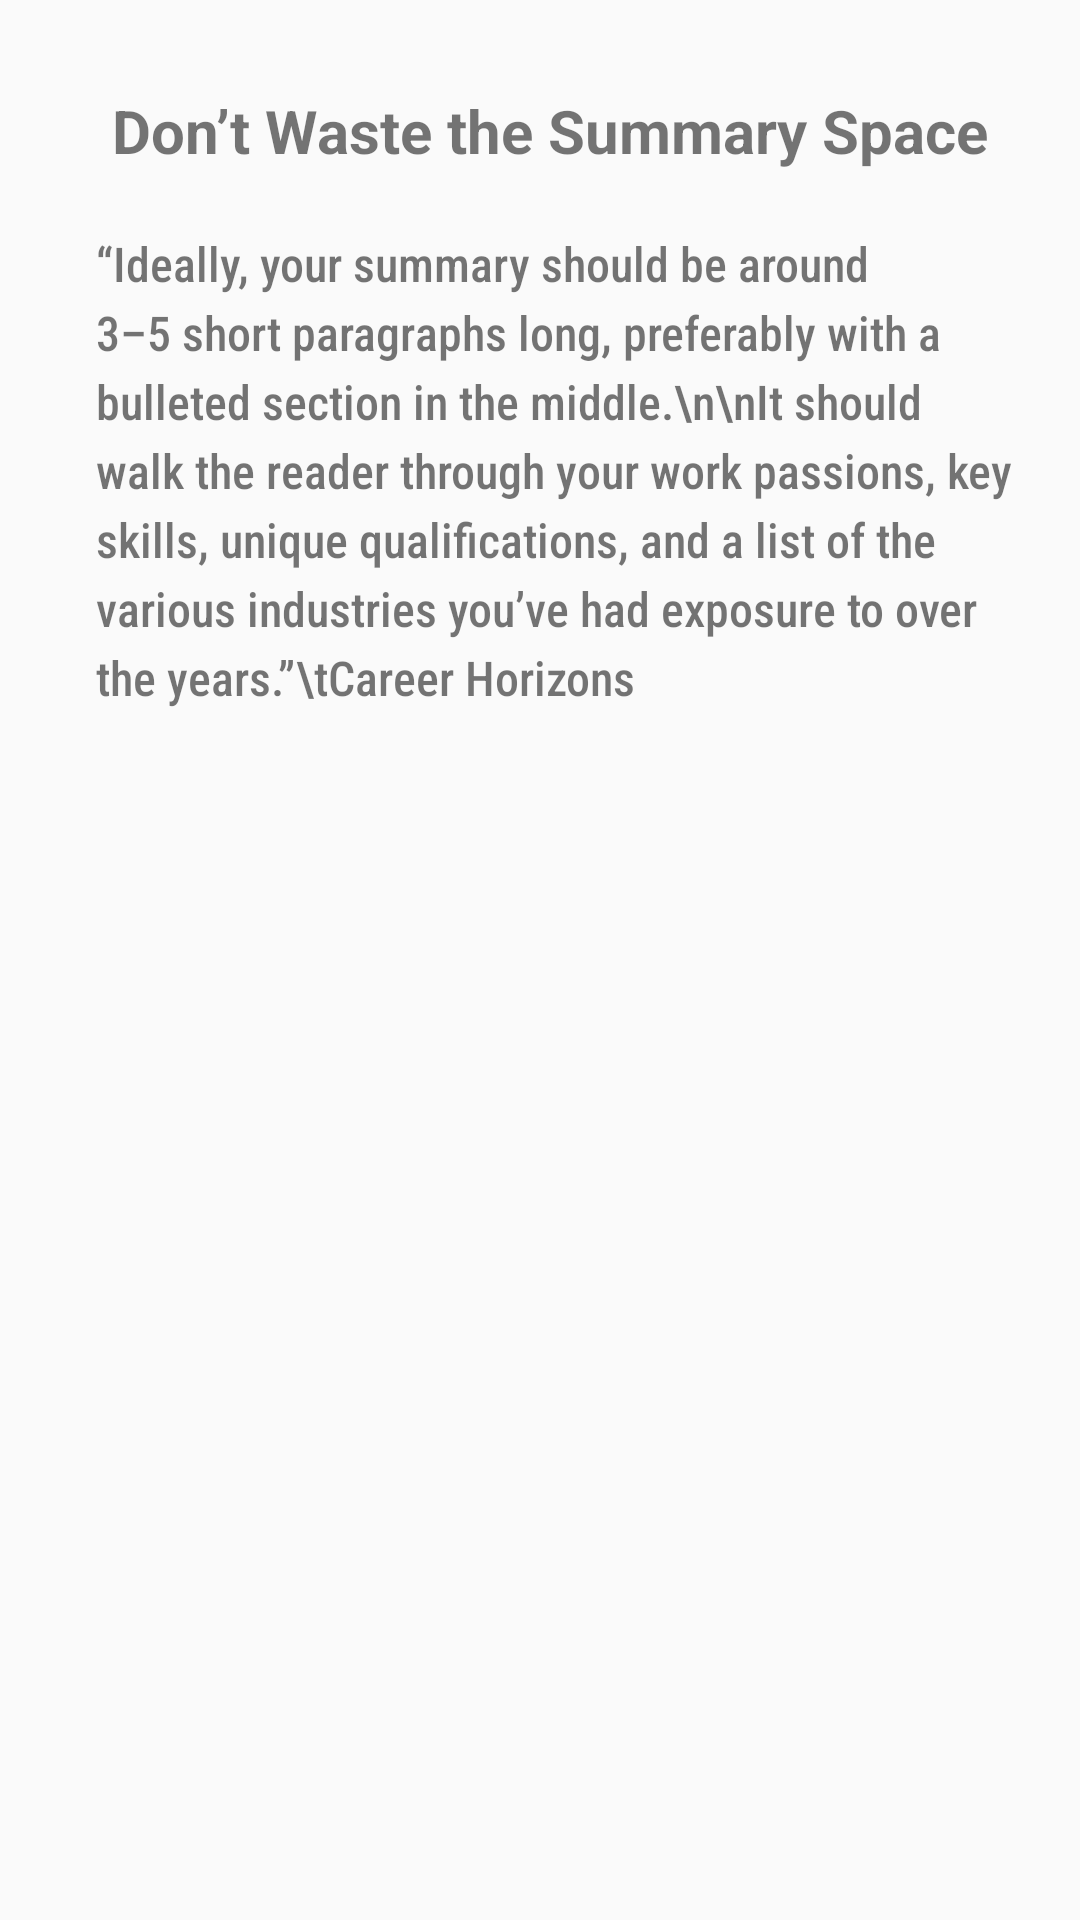

Here is an Android app screen rendered from its layout file. Give the layout XML and the strings, colors and styles it references.
<!-- AndroidManifest.xml: application theme AppTheme -->
<!-- res/layout/activity_activity6.xml -->
<?xml version="1.0" encoding="utf-8"?>
<ScrollView xmlns:android="http://schemas.android.com/apk/res/android"
    android:layout_width="match_parent"
    android:layout_height="wrap_content"
    android:orientation="vertical"
    android:paddingLeft="32sp"
    android:paddingTop="30sp">

    <LinearLayout
        android:id="@+id/scrollView1"
        android:orientation="vertical"
        android:layout_width="match_parent"
        android:layout_height="28dp">

        <TextView
            android:id="@+id/textView1"
            android:layout_width="match_parent"
            android:layout_height="wrap_content"

            android:text="Don’t Waste the Summary Space"
            android:textAlignment="center"
            android:paddingRight="25sp"
            android:textSize="20sp"
            android:textStyle="bold" />

        <TextView
            android:id="@+id/textView2"
            android:layout_width="match_parent"
            android:layout_height="wrap_content"
            android:lineSpacingExtra="4sp"
            android:textAlignment="textStart"
            android:fontFamily="sans-serif-condensed-medium"
            android:text="“Ideally, your summary should be around 3–5 short paragraphs long, preferably with a bulleted section in the middle.\n\nIt should walk the reader through your work passions, key skills, unique qualifications, and a list of the various industries you’ve had exposure to over the years.”\tCareer Horizons
                                "
            android:paddingLeft="0sp"
            android:paddingRight="20sp"
            android:paddingTop="20sp"
            android:layout_margin="0dp"
            android:textSize="16sp"
            />


    </LinearLayout>



</ScrollView>
<!-- resources referenced by this layout -->
<resources>
  <style name="AppTheme" parent="Theme.AppCompat.Light.DarkActionBar">
          
          <item name="colorPrimary">#0072b1</item>
          <item name="colorPrimaryDark">#0e76a8</item>
          <item name="colorAccent">@color/colorAccent</item>
      </style>
  <!-- not gathered from this repository: default colours our renderer supplied (Android Studio template values) -->
  <color name="colorAccent">#FF03DAC5</color>
</resources>
